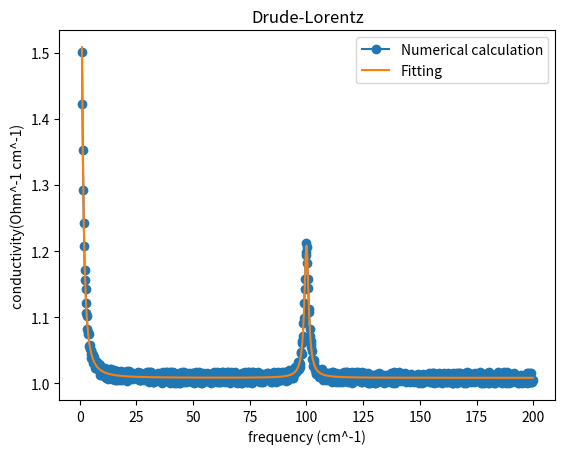

Python code for this plot:
#光学伝導のフィッティング

##フィッティングに使うもの
from scipy.optimize import curve_fit
import numpy as np

## 図示のために使うもの
import matplotlib.pyplot as plt

#周波数の配列
list_linear_x = np.arange(1,200,0.2)

array_x = np.array(list_linear_x)

#Drude-Lorentz関数の配列
list_y=[]
for num in array_x:
    list_y.append( 1.0 + 1/(1+num**2) \
    + num**2/(5*num**2+((100*100-num**2)**2))\
    + np.random.rand()/60)

array_y=np.array(list_y)


#Drude-Lorentz関数のフィッティング
def Drude_Lorentz_fit(x,a,b):
    return a + 1/(1+x**2) + x**2/(5*x**2+(b**2-x**2)**2)  

#初期値の設定,ローレンツピークの位置を指定しないと上手くいかない
a_initial=1
b_initial=100
param, cov=curve_fit(Drude_Lorentz_fit,array_x,array_y,[a_initial,b_initial])

list_y_fit=[]
for num in array_x:
    list_y_fit.append( param[0] + 1/(1.0+num**2) \
    + num**2/(5*num**2+(param[1]**2-num**2)**2))

array_y_fit=np.array(list_y_fit)

#光学伝導度のプロット
plt.plot(array_x, array_y, marker="o",label="Numerical calculation")
plt.plot(array_x, array_y_fit, marker="", label="Fitting")
plt.title("Drude-Lorentz")
plt.xlabel('frequency (cm^-1)')
plt.ylabel('conductivity(Ohm^-1 cm^-1)')
plt.legend()
plt.savefig('Drude')
plt.show()
